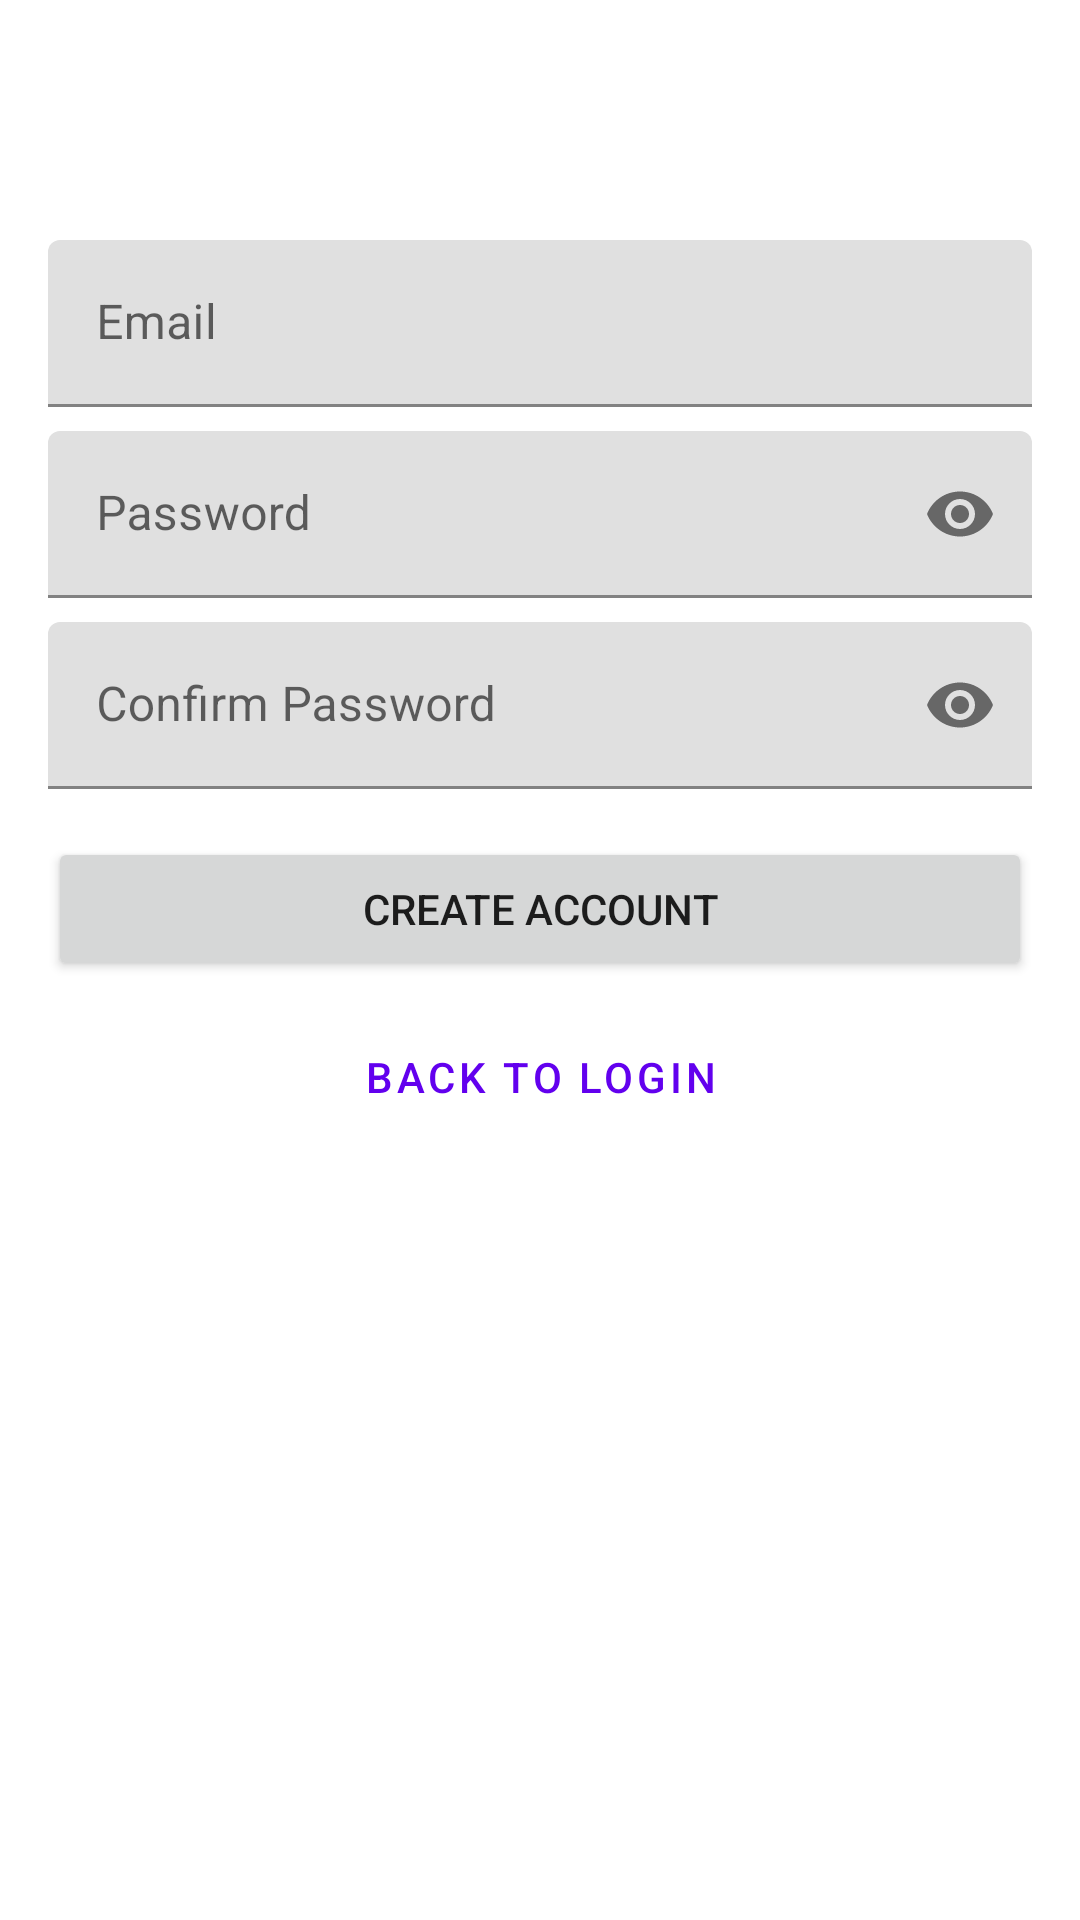

The Android layout XML behind this screen, and the referenced resources:
<!-- AndroidManifest.xml: application theme Theme.DrivingEfficiencyApp -->
<!-- res/layout/register_activity.xml -->
<?xml version="1.0" encoding="utf-8"?>
<androidx.constraintlayout.widget.ConstraintLayout
    xmlns:android="http://schemas.android.com/apk/res/android"
    xmlns:app="http://schemas.android.com/apk/res-auto"
    android:layout_width="match_parent"
    android:layout_height="match_parent"
    android:padding="16dp">

    <com.google.android.material.textfield.TextInputLayout
        android:id="@+id/emailLayout"
        android:layout_width="match_parent"
        android:layout_height="wrap_content"
        android:layout_marginTop="64dp"
        app:layout_constraintTop_toTopOf="parent">

        <com.google.android.material.textfield.TextInputEditText
            android:id="@+id/emailEditText"
            android:layout_width="match_parent"
            android:layout_height="wrap_content"
            android:hint="@string/email"
            android:inputType="textEmailAddress"/>
    </com.google.android.material.textfield.TextInputLayout>

    <com.google.android.material.textfield.TextInputLayout
        android:id="@+id/passwordLayout"
        android:layout_width="match_parent"
        android:layout_height="wrap_content"
        android:layout_marginTop="8dp"
        app:layout_constraintTop_toBottomOf="@id/emailLayout"
        app:passwordToggleEnabled="true">

        <com.google.android.material.textfield.TextInputEditText
            android:id="@+id/passwordEditText"
            android:layout_width="match_parent"
            android:layout_height="wrap_content"
            android:hint="@string/password"
            android:inputType="textPassword"/>
    </com.google.android.material.textfield.TextInputLayout>

    <com.google.android.material.textfield.TextInputLayout
        android:id="@+id/confirmPasswordLayout"
        android:layout_width="match_parent"
        android:layout_height="wrap_content"
        android:layout_marginTop="8dp"
        app:layout_constraintTop_toBottomOf="@id/passwordLayout"
        app:passwordToggleEnabled="true">

        <com.google.android.material.textfield.TextInputEditText
            android:id="@+id/confirmPasswordEditText"
            android:layout_width="match_parent"
            android:layout_height="wrap_content"
            android:hint="@string/confirm_password"
            android:inputType="textPassword"/>
    </com.google.android.material.textfield.TextInputLayout>

    <Button
        android:id="@+id/registerButton"
        android:layout_width="match_parent"
        android:layout_height="wrap_content"
        android:layout_marginTop="16dp"
        android:text="@string/create_account"
        app:layout_constraintTop_toBottomOf="@id/confirmPasswordLayout"/>

    <Button
        android:id="@+id/backToLoginButton"
        android:layout_width="match_parent"
        android:layout_height="wrap_content"
        android:layout_marginTop="8dp"
        android:text="@string/back_to_login"
        style="@style/Widget.MaterialComponents.Button.TextButton"
        app:layout_constraintTop_toBottomOf="@id/registerButton"/>

</androidx.constraintlayout.widget.ConstraintLayout>
<!-- resources referenced by this layout -->
<resources>
  <string name="back_to_login">Back to Login</string>
  <string name="confirm_password">Confirm Password</string>
  <string name="create_account">Create Account</string>
  <string name="email">Email</string>
  <string name="password">Password</string>
  <style name="Theme.DrivingEfficiencyApp" parent="Theme.MaterialComponents.DayNight.DarkActionBar">
          
          <item name="colorPrimary">@color/purple_500</item>
          <item name="colorPrimaryVariant">@color/purple_700</item>
          <item name="colorOnPrimary">@color/white</item>
          
          <item name="colorSecondary">@color/teal_200</item>
          <item name="colorSecondaryVariant">@color/teal_700</item>
          <item name="colorOnSecondary">@color/black</item>
          
          <item name="android:statusBarColor">?attr/colorPrimaryVariant</item>
          
      </style>
  <color name="purple_500">#FF6200EE</color>
  <color name="purple_700">#FF3700B3</color>
  <color name="white">#FFFFFFFF</color>
  <color name="teal_200">#FF03DAC5</color>
  <color name="teal_700">#FF018786</color>
  <color name="black">#FF000000</color>
</resources>
